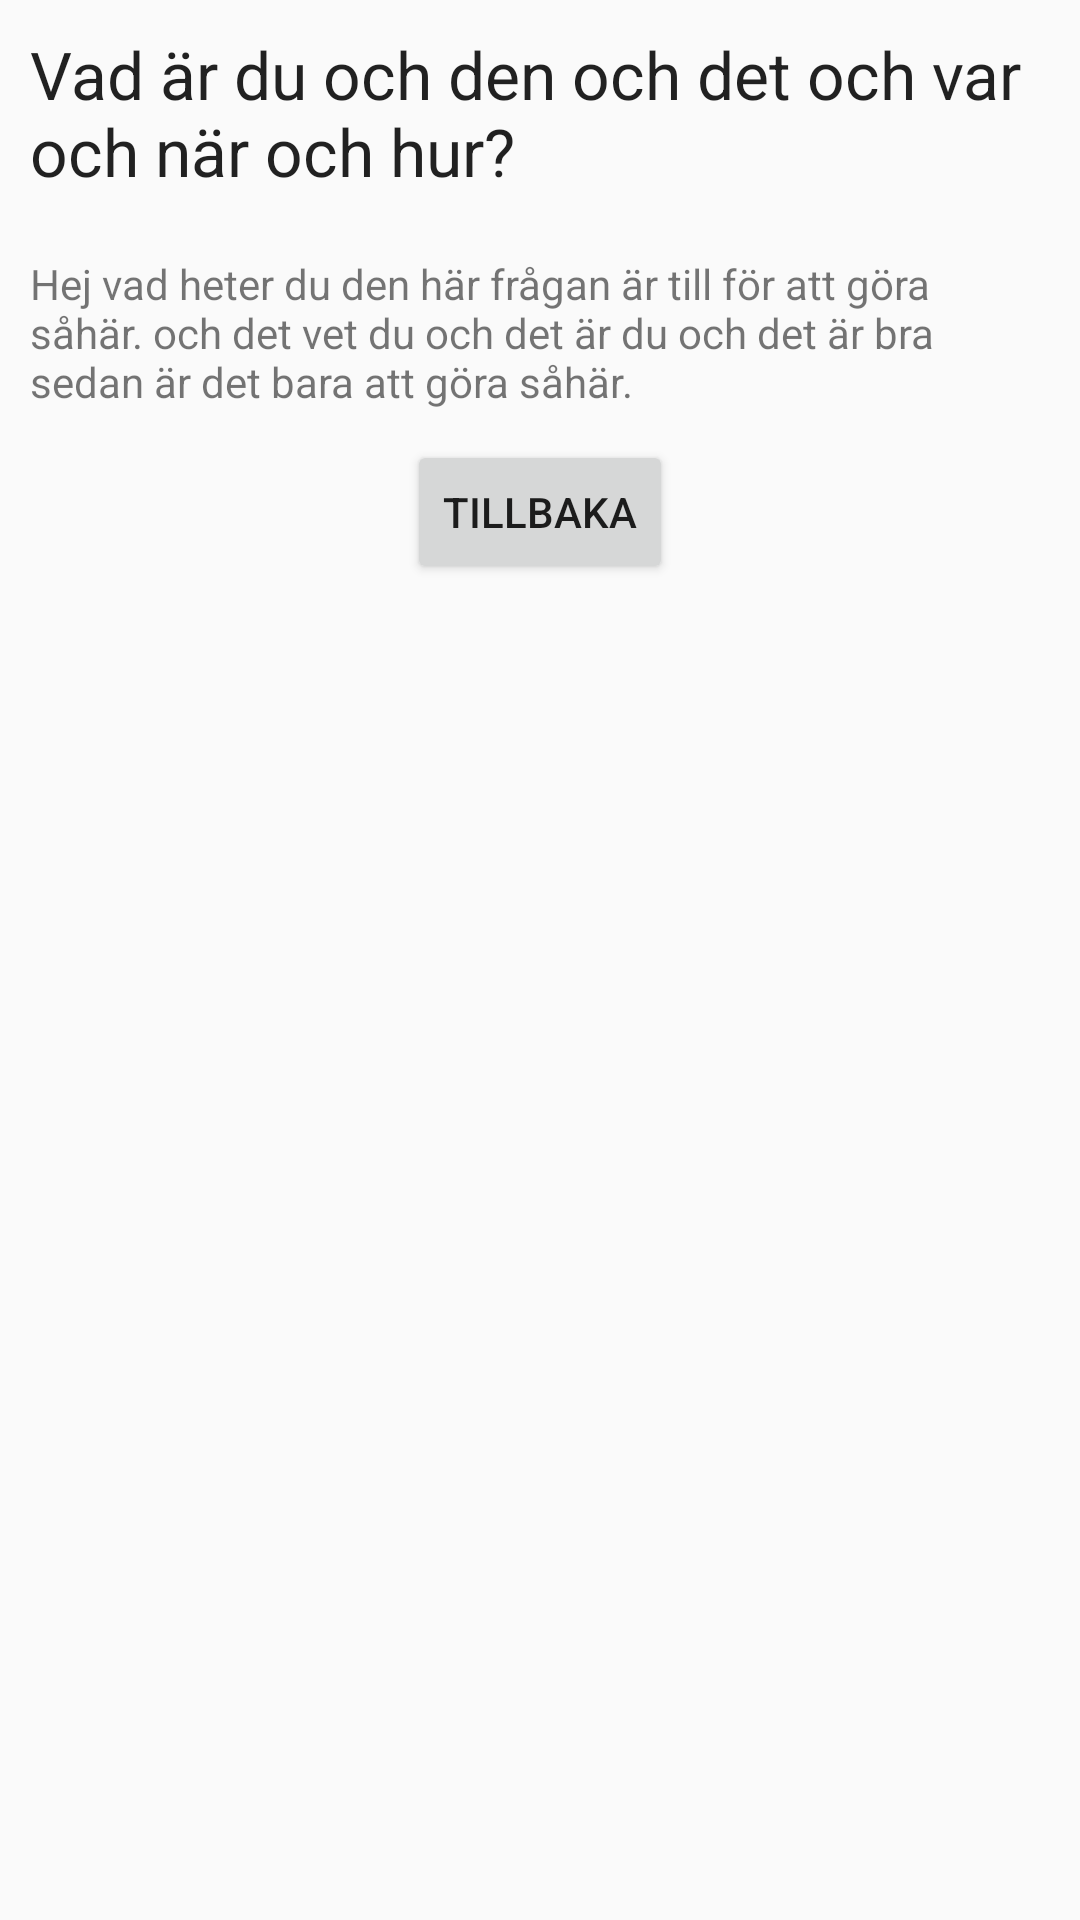

Android layout source for this screen:
<!-- AndroidManifest.xml: application theme AppTheme -->
<!-- res/layout/about_question.xml -->
<?xml version="1.0" encoding="utf-8"?>
<LinearLayout xmlns:android="http://schemas.android.com/apk/res/android"
    android:orientation="vertical" android:layout_width="match_parent"
    android:layout_height="match_parent">

    <ScrollView
        android:layout_width="match_parent"
        android:layout_height="match_parent"
        android:id="@+id/scrollView6" >

        <LinearLayout
            android:orientation="vertical"
            android:layout_width="match_parent"
            android:layout_height="match_parent">

            <TextView
                android:layout_margin="10dp"
                android:layout_width="wrap_content"
                android:layout_height="wrap_content"
                android:textAppearance="?android:attr/textAppearanceLarge"
                android:text="Vad är du och den och det och var och när och hur?"
                android:id="@+id/aboutTextView"
                android:layout_gravity="center"/>

            <ImageView
                android:layout_width="wrap_content"
                android:layout_height="wrap_content"
                android:id="@+id/aboutImageView"
                android:layout_gravity="center_horizontal" />

            <TextView
                android:layout_margin="10dp"
                android:layout_width="wrap_content"
                android:layout_height="wrap_content"
                android:text="Hej vad heter du den här frågan är till för att göra såhär. och det vet du och det är du och det är bra sedan är det bara att göra såhär."
                android:id="@+id/aboutTextViewHow"
                android:layout_gravity="center"/>

            <Button
                android:layout_width="wrap_content"
                android:layout_height="wrap_content"
                android:text="Tillbaka"
                android:id="@+id/button2"
                android:layout_gravity="center"
                android:onClick="goBack2"/>
        </LinearLayout>
    </ScrollView>
</LinearLayout>
<!-- resources referenced by this layout -->
<resources>
  <style name="AppTheme" parent="Theme.AppCompat.Light.DarkActionBar">
          
          <item name="colorPrimary">@color/colorPrimary</item>
          <item name="colorPrimaryDark">@color/colorPrimaryDark</item>
          <item name="colorAccent">@color/colorAccent</item>
      </style>
  <color name="colorPrimary">#005ce6</color>
  <color name="colorPrimaryDark">#000000</color>
  <color name="colorAccent">#FF4081</color>
</resources>
